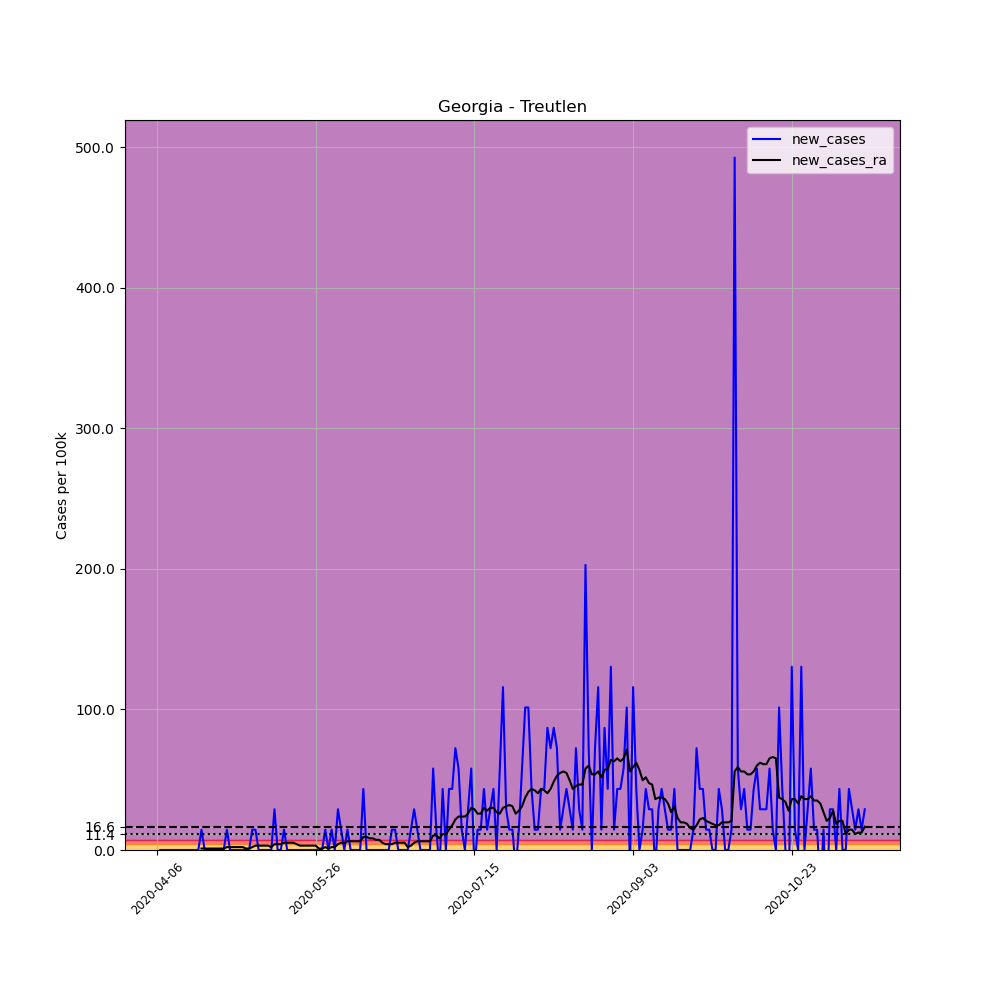

The file beside this chart, header and first rows:
, date, county, state, fips, cases, deaths, COUNTY, STNAME, CTYNAME, POPESTIMATE2019, per_100k, new_cases, new_cases_ra
576451, 2020-04-06, Treutlen, Georgia, 13283, 1, 0, 283, Georgia, Treutlen, 6901, 14.49, , 
576452, 2020-04-07, Treutlen, Georgia, 13283, 1, 0, 283, Georgia, Treutlen, 6901, 14.49, 0.0, 
576453, 2020-04-08, Treutlen, Georgia, 13283, 1, 0, 283, Georgia, Treutlen, 6901, 14.49, 0.0, 
576454, 2020-04-09, Treutlen, Georgia, 13283, 1, 0, 283, Georgia, Treutlen, 6901, 14.49, 0.0, 
576455, 2020-04-10, Treutlen, Georgia, 13283, 1, 0, 283, Georgia, Treutlen, 6901, 14.49, 0.0, 
576456, 2020-04-11, Treutlen, Georgia, 13283, 1, 0, 283, Georgia, Treutlen, 6901, 14.49, 0.0, 
576457, 2020-04-12, Treutlen, Georgia, 13283, 1, 0, 283, Georgia, Treutlen, 6901, 14.49, 0.0, 
576458, 2020-04-13, Treutlen, Georgia, 13283, 1, 0, 283, Georgia, Treutlen, 6901, 14.49, 0.0, 
576459, 2020-04-14, Treutlen, Georgia, 13283, 1, 0, 283, Georgia, Treutlen, 6901, 14.49, 0.0, 
576460, 2020-04-15, Treutlen, Georgia, 13283, 1, 0, 283, Georgia, Treutlen, 6901, 14.49, 0.0, 
576461, 2020-04-16, Treutlen, Georgia, 13283, 1, 0, 283, Georgia, Treutlen, 6901, 14.49, 0.0, 
576462, 2020-04-17, Treutlen, Georgia, 13283, 1, 0, 283, Georgia, Treutlen, 6901, 14.49, 0.0, 
576463, 2020-04-18, Treutlen, Georgia, 13283, 1, 0, 283, Georgia, Treutlen, 6901, 14.49, 0.0, 
576464, 2020-04-19, Treutlen, Georgia, 13283, 1, 0, 283, Georgia, Treutlen, 6901, 14.49, 0.0, 
576465, 2020-04-20, Treutlen, Georgia, 13283, 2, 0, 283, Georgia, Treutlen, 6901, 28.98, 14.49, 1.035
576466, 2020-04-21, Treutlen, Georgia, 13283, 2, 0, 283, Georgia, Treutlen, 6901, 28.98, 0.0, 1.035
576467, 2020-04-22, Treutlen, Georgia, 13283, 2, 0, 283, Georgia, Treutlen, 6901, 28.98, 0.0, 1.035
576468, 2020-04-23, Treutlen, Georgia, 13283, 2, 0, 283, Georgia, Treutlen, 6901, 28.98, 0.0, 1.035
576469, 2020-04-24, Treutlen, Georgia, 13283, 2, 0, 283, Georgia, Treutlen, 6901, 28.98, 0.0, 1.035
576470, 2020-04-25, Treutlen, Georgia, 13283, 2, 0, 283, Georgia, Treutlen, 6901, 28.98, 0.0, 1.035
576471, 2020-04-26, Treutlen, Georgia, 13283, 2, 0, 283, Georgia, Treutlen, 6901, 28.98, 0.0, 1.035
576472, 2020-04-27, Treutlen, Georgia, 13283, 2, 0, 283, Georgia, Treutlen, 6901, 28.98, 0.0, 1.035
576473, 2020-04-28, Treutlen, Georgia, 13283, 3, 0, 283, Georgia, Treutlen, 6901, 43.47, 14.49, 2.07
576474, 2020-04-29, Treutlen, Georgia, 13283, 3, 0, 283, Georgia, Treutlen, 6901, 43.47, 0.0, 2.07
576475, 2020-04-30, Treutlen, Georgia, 13283, 3, 0, 283, Georgia, Treutlen, 6901, 43.47, 0.0, 2.07
576476, 2020-05-01, Treutlen, Georgia, 13283, 3, 0, 283, Georgia, Treutlen, 6901, 43.47, 0.0, 2.07
576477, 2020-05-02, Treutlen, Georgia, 13283, 3, 0, 283, Georgia, Treutlen, 6901, 43.47, 0.0, 2.07
576478, 2020-05-03, Treutlen, Georgia, 13283, 3, 0, 283, Georgia, Treutlen, 6901, 43.47, 0.0, 2.07
576479, 2020-05-04, Treutlen, Georgia, 13283, 3, 0, 283, Georgia, Treutlen, 6901, 43.47, 0.0, 1.035
576480, 2020-05-05, Treutlen, Georgia, 13283, 3, 0, 283, Georgia, Treutlen, 6901, 43.47, 0.0, 1.035
576481, 2020-05-06, Treutlen, Georgia, 13283, 4, 0, 283, Georgia, Treutlen, 6901, 57.96, 14.49, 2.07
576482, 2020-05-07, Treutlen, Georgia, 13283, 5, 0, 283, Georgia, Treutlen, 6901, 72.45, 14.49, 3.105
576483, 2020-05-08, Treutlen, Georgia, 13283, 5, 0, 283, Georgia, Treutlen, 6901, 72.45, 0.0, 3.105
576484, 2020-05-09, Treutlen, Georgia, 13283, 5, 0, 283, Georgia, Treutlen, 6901, 72.45, 0.0, 3.105
576485, 2020-05-10, Treutlen, Georgia, 13283, 5, 0, 283, Georgia, Treutlen, 6901, 72.45, 0.0, 3.105
576486, 2020-05-11, Treutlen, Georgia, 13283, 5, 0, 283, Georgia, Treutlen, 6901, 72.45, 0.0, 3.105
576487, 2020-05-12, Treutlen, Georgia, 13283, 5, 0, 283, Georgia, Treutlen, 6901, 72.45, 0.0, 2.07
576488, 2020-05-13, Treutlen, Georgia, 13283, 7, 0, 283, Georgia, Treutlen, 6901, 101.4, 28.98, 4.14
576489, 2020-05-14, Treutlen, Georgia, 13283, 7, 0, 283, Georgia, Treutlen, 6901, 101.4, 0.0, 4.14
576490, 2020-05-15, Treutlen, Georgia, 13283, 7, 0, 283, Georgia, Treutlen, 6901, 101.4, 0.0, 4.14
576491, 2020-05-16, Treutlen, Georgia, 13283, 8, 0, 283, Georgia, Treutlen, 6901, 115.9, 14.49, 5.175
576492, 2020-05-17, Treutlen, Georgia, 13283, 8, 0, 283, Georgia, Treutlen, 6901, 115.9, 0.0, 5.175
576493, 2020-05-18, Treutlen, Georgia, 13283, 8, 0, 283, Georgia, Treutlen, 6901, 115.9, 0.0, 5.175
576494, 2020-05-19, Treutlen, Georgia, 13283, 8, 0, 283, Georgia, Treutlen, 6901, 115.9, 0.0, 5.175
576495, 2020-05-20, Treutlen, Georgia, 13283, 8, 0, 283, Georgia, Treutlen, 6901, 115.9, 0.0, 4.14
576496, 2020-05-21, Treutlen, Georgia, 13283, 8, 0, 283, Georgia, Treutlen, 6901, 115.9, 0.0, 3.105
576497, 2020-05-22, Treutlen, Georgia, 13283, 8, 0, 283, Georgia, Treutlen, 6901, 115.9, 0.0, 3.105
576498, 2020-05-23, Treutlen, Georgia, 13283, 8, 0, 283, Georgia, Treutlen, 6901, 115.9, 0.0, 3.105
576499, 2020-05-24, Treutlen, Georgia, 13283, 8, 0, 283, Georgia, Treutlen, 6901, 115.9, 0.0, 3.105
576500, 2020-05-25, Treutlen, Georgia, 13283, 8, 0, 283, Georgia, Treutlen, 6901, 115.9, 0.0, 3.105
576501, 2020-05-26, Treutlen, Georgia, 13283, 8, 0, 283, Georgia, Treutlen, 6901, 115.9, 0.0, 3.105
576502, 2020-05-27, Treutlen, Georgia, 13283, 8, 0, 283, Georgia, Treutlen, 6901, 115.9, 0.0, 1.035
576503, 2020-05-28, Treutlen, Georgia, 13283, 8, 0, 283, Georgia, Treutlen, 6901, 115.9, 0.0, 1.035
576504, 2020-05-29, Treutlen, Georgia, 13283, 9, 0, 283, Georgia, Treutlen, 6901, 130.4, 14.49, 2.07
576505, 2020-05-30, Treutlen, Georgia, 13283, 9, 0, 283, Georgia, Treutlen, 6901, 130.4, 0.0, 1.035
576506, 2020-05-31, Treutlen, Georgia, 13283, 10, 0, 283, Georgia, Treutlen, 6901, 144.9, 14.49, 2.07
576507, 2020-06-01, Treutlen, Georgia, 13283, 10, 0, 283, Georgia, Treutlen, 6901, 144.9, 0.0, 2.07
576508, 2020-06-02, Treutlen, Georgia, 13283, 12, 0, 283, Georgia, Treutlen, 6901, 173.9, 28.98, 4.14
576509, 2020-06-03, Treutlen, Georgia, 13283, 13, 0, 283, Georgia, Treutlen, 6901, 188.4, 14.49, 5.175
576510, 2020-06-04, Treutlen, Georgia, 13283, 13, 0, 283, Georgia, Treutlen, 6901, 188.4, 0.0, 5.175
... 164 more rows
